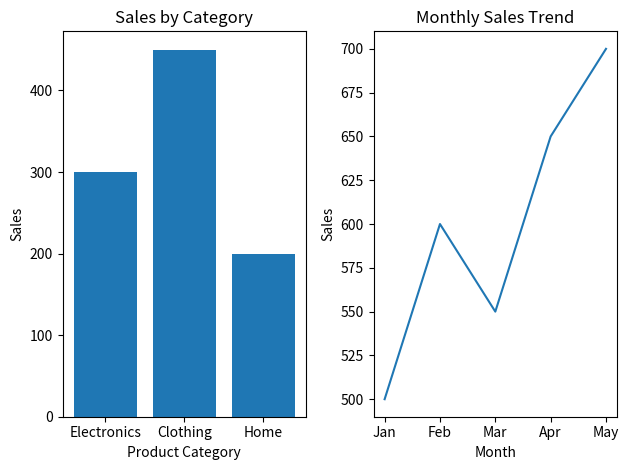

The matplotlib source for this figure:
import matplotlib.pyplot as plt

# Data for bar chart
categories = ['Electronics', 'Clothing', 'Home']
sales = [300, 450, 200]

# Data for line plot (example: monthly sales trend)
months = ['Jan', 'Feb', 'Mar', 'Apr', 'May']
monthly_sales = [500, 600, 550, 650, 700]

# Create figure

# --- Subplot 1: Bar Chart ---
plt.subplot(1, 2, 1)
plt.bar(categories, sales)
plt.title("Sales by Category")
plt.xlabel("Product Category")
plt.ylabel("Sales")

# --- Subplot 2: Line Plot ---
plt.subplot(1, 2, 2)
plt.plot(months, monthly_sales)
plt.title("Monthly Sales Trend")
plt.xlabel("Month")
plt.ylabel("Sales")

# Adjust layout to prevent overlap
plt.tight_layout()

# Show the dashboard
plt.show()
